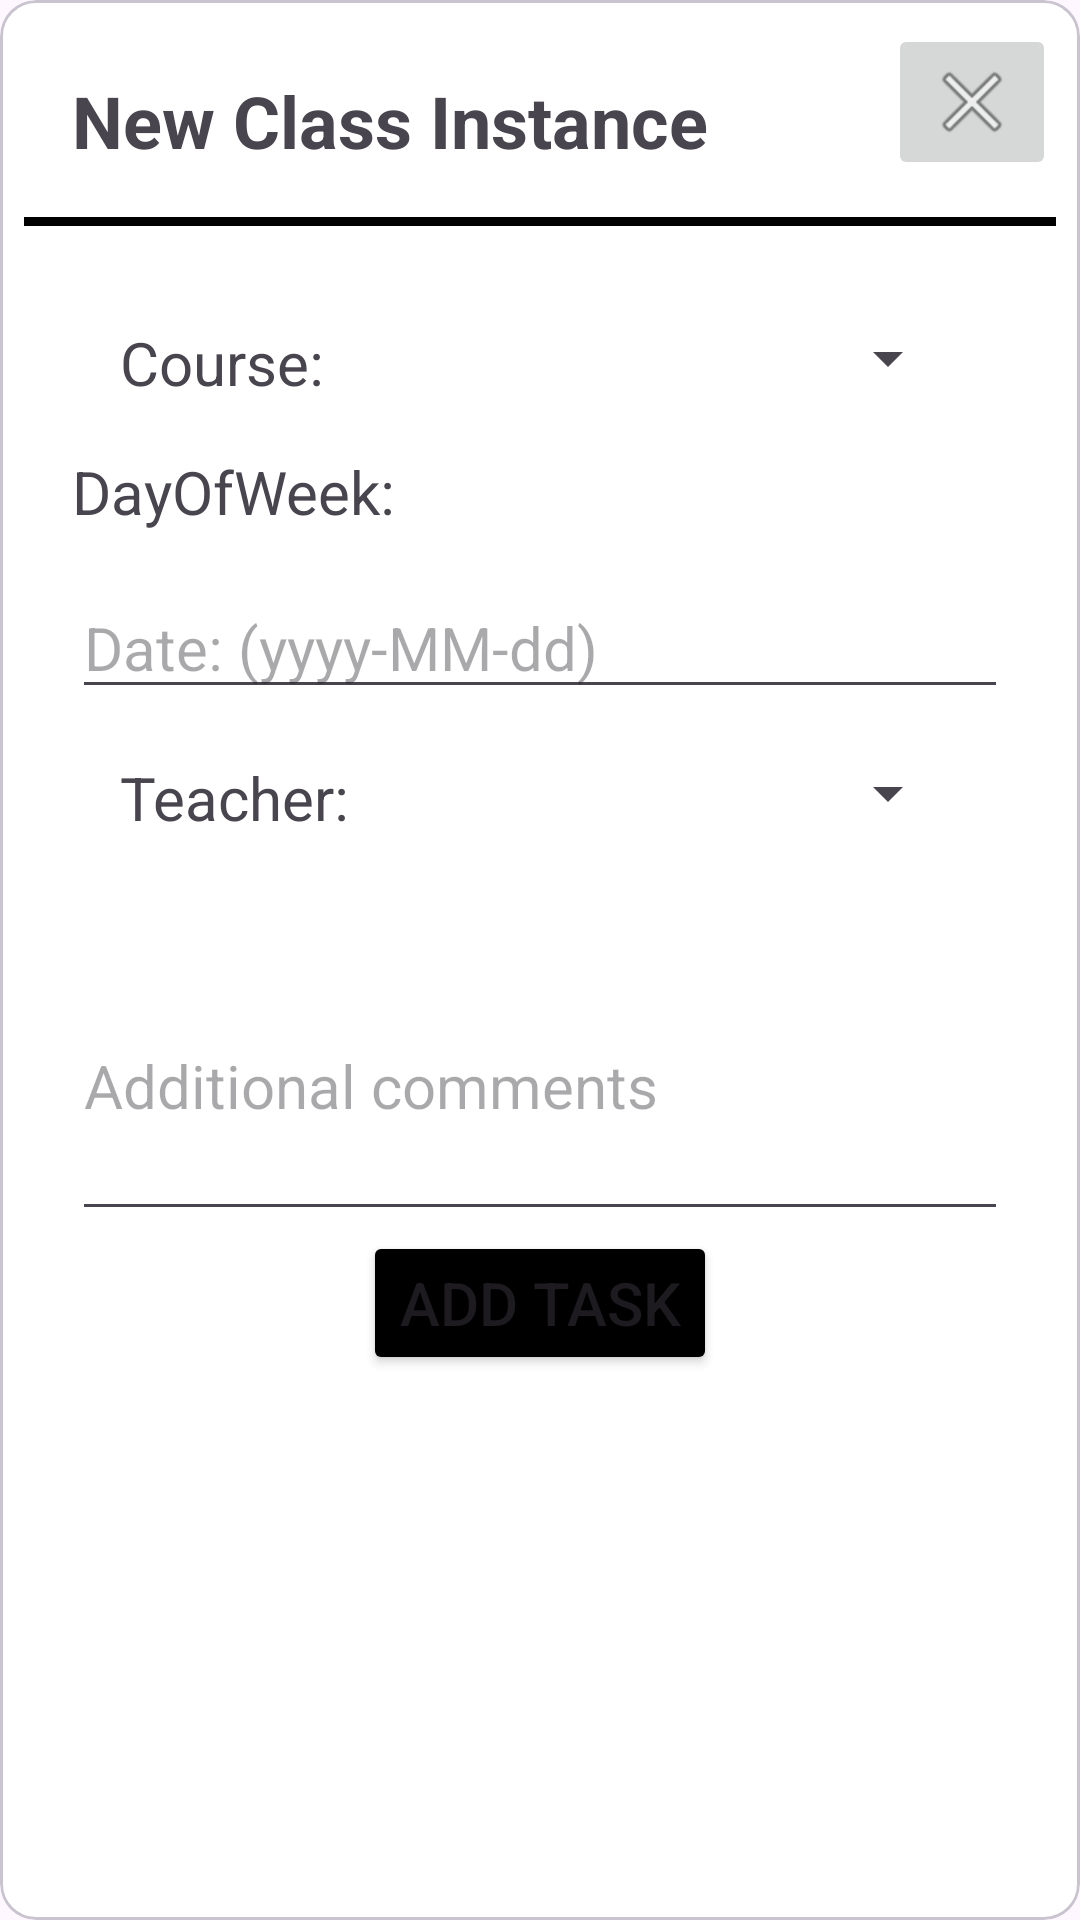

Write the Android layout XML for this screen, with the resource values it uses.
<!-- AndroidManifest.xml: application theme Theme.FinalYoga -->
<!-- res/layout/fragment_add_class_instance.xml -->
<?xml version="1.0" encoding="utf-8"?>
<com.google.android.material.card.MaterialCardView xmlns:android="http://schemas.android.com/apk/res/android"
    xmlns:app="http://schemas.android.com/apk/res-auto"
    xmlns:tools="http://schemas.android.com/tools"
    android:layout_width="match_parent"
    android:layout_height="match_parent"
    android:layout_marginHorizontal="10dp"
    android:layout_marginVertical="4dp"
    app:cardBackgroundColor="@color/white">

    <RelativeLayout
        android:layout_width="match_parent"
        android:layout_height="match_parent"
        android:layout_margin="8dp">

        <TextView
            android:id="@+id/titleTask"
            android:layout_width="wrap_content"
            android:layout_height="wrap_content"
            android:layout_margin="16dp"
            android:text="New Class Instance"
            android:textSize="24dp"
            android:textStyle="bold" />
        <ImageButton
            android:id="@+id/imgCancelAddClass"
            android:layout_width="wrap_content"
            android:layout_height="wrap_content"
            android:layout_alignParentEnd="true"
            android:contentDescription="Delete"
            android:src="@android:drawable/ic_menu_close_clear_cancel" />

        <View
            android:id="@+id/viewHLine"
            android:layout_width="match_parent"
            android:layout_height="3dp"
            android:layout_below="@id/titleTask"
            android:background="@color/black" />


        <LinearLayout
            android:layout_width="match_parent"
            android:layout_height="wrap_content"
            android:layout_below="@id/viewHLine"
            android:layout_margin="16dp"
            android:orientation="vertical">

            <LinearLayout
                android:layout_width="match_parent"
                android:layout_height="wrap_content"
                android:orientation="horizontal"
                android:layout_margin="16dp"
                >
                <TextView
                    android:layout_width="wrap_content"
                    android:layout_height="wrap_content"
                    android:text="Course: "
                    android:textSize="20dp"
                    />
                <Spinner
                    android:id="@+id/spinerCourseName"
                    android:layout_width="match_parent"
                    android:layout_height="wrap_content"
                    />
            </LinearLayout>

            <TextView
                android:id="@+id/txt_class_course_day"
                android:layout_width="match_parent"
                android:layout_height="wrap_content"
                android:text="DayOfWeek: "
                android:textSize="20dp"
                />
            <EditText
                android:id="@+id/edtDate_of_class"
                android:layout_width="match_parent"
                android:layout_height="wrap_content"
                android:layout_marginTop="15dp"
                android:focusable="false"
                android:hint="Date: (yyyy-MM-dd)"
                android:textSize="20sp" />
            <LinearLayout
                android:layout_width="match_parent"
                android:layout_height="wrap_content"
                android:orientation="horizontal"
                android:layout_margin="16dp"
                >
                <TextView
                    android:layout_width="wrap_content"
                    android:layout_height="wrap_content"
                    android:text="Teacher: "
                    android:textSize="20dp"
                    />
                <Spinner
                    android:id="@+id/spinerTeacher_name"
                    android:layout_width="match_parent"
                    android:layout_height="wrap_content"
                    />
            </LinearLayout>
            <EditText
                android:id="@+id/edtAdditional_comment"
                android:layout_width="match_parent"
                android:layout_height="100dp"
                android:layout_marginTop="15dp"
                android:hint="Additional comments"
                android:textSize="20sp" />
            <Button
                android:id="@+id/btnAddClassInstance"
                android:layout_width="wrap_content"
                android:layout_height="wrap_content"
                android:layout_gravity="center"
                android:backgroundTint="@color/black"
                android:text="Add Task"
                android:textSize="20sp" />

        </LinearLayout>
    </RelativeLayout>

</com.google.android.material.card.MaterialCardView>
<!-- resources referenced by this layout -->
<resources>
  <color name="black">#FF000000</color>
  <color name="white">#FFFFFFFF</color>
  <style name="Theme.FinalYoga" parent="Base.Theme.FinalYoga" />
  <style name="Base.Theme.FinalYoga" parent="Theme.Material3.DayNight.NoActionBar">
          
          
      </style>
</resources>
